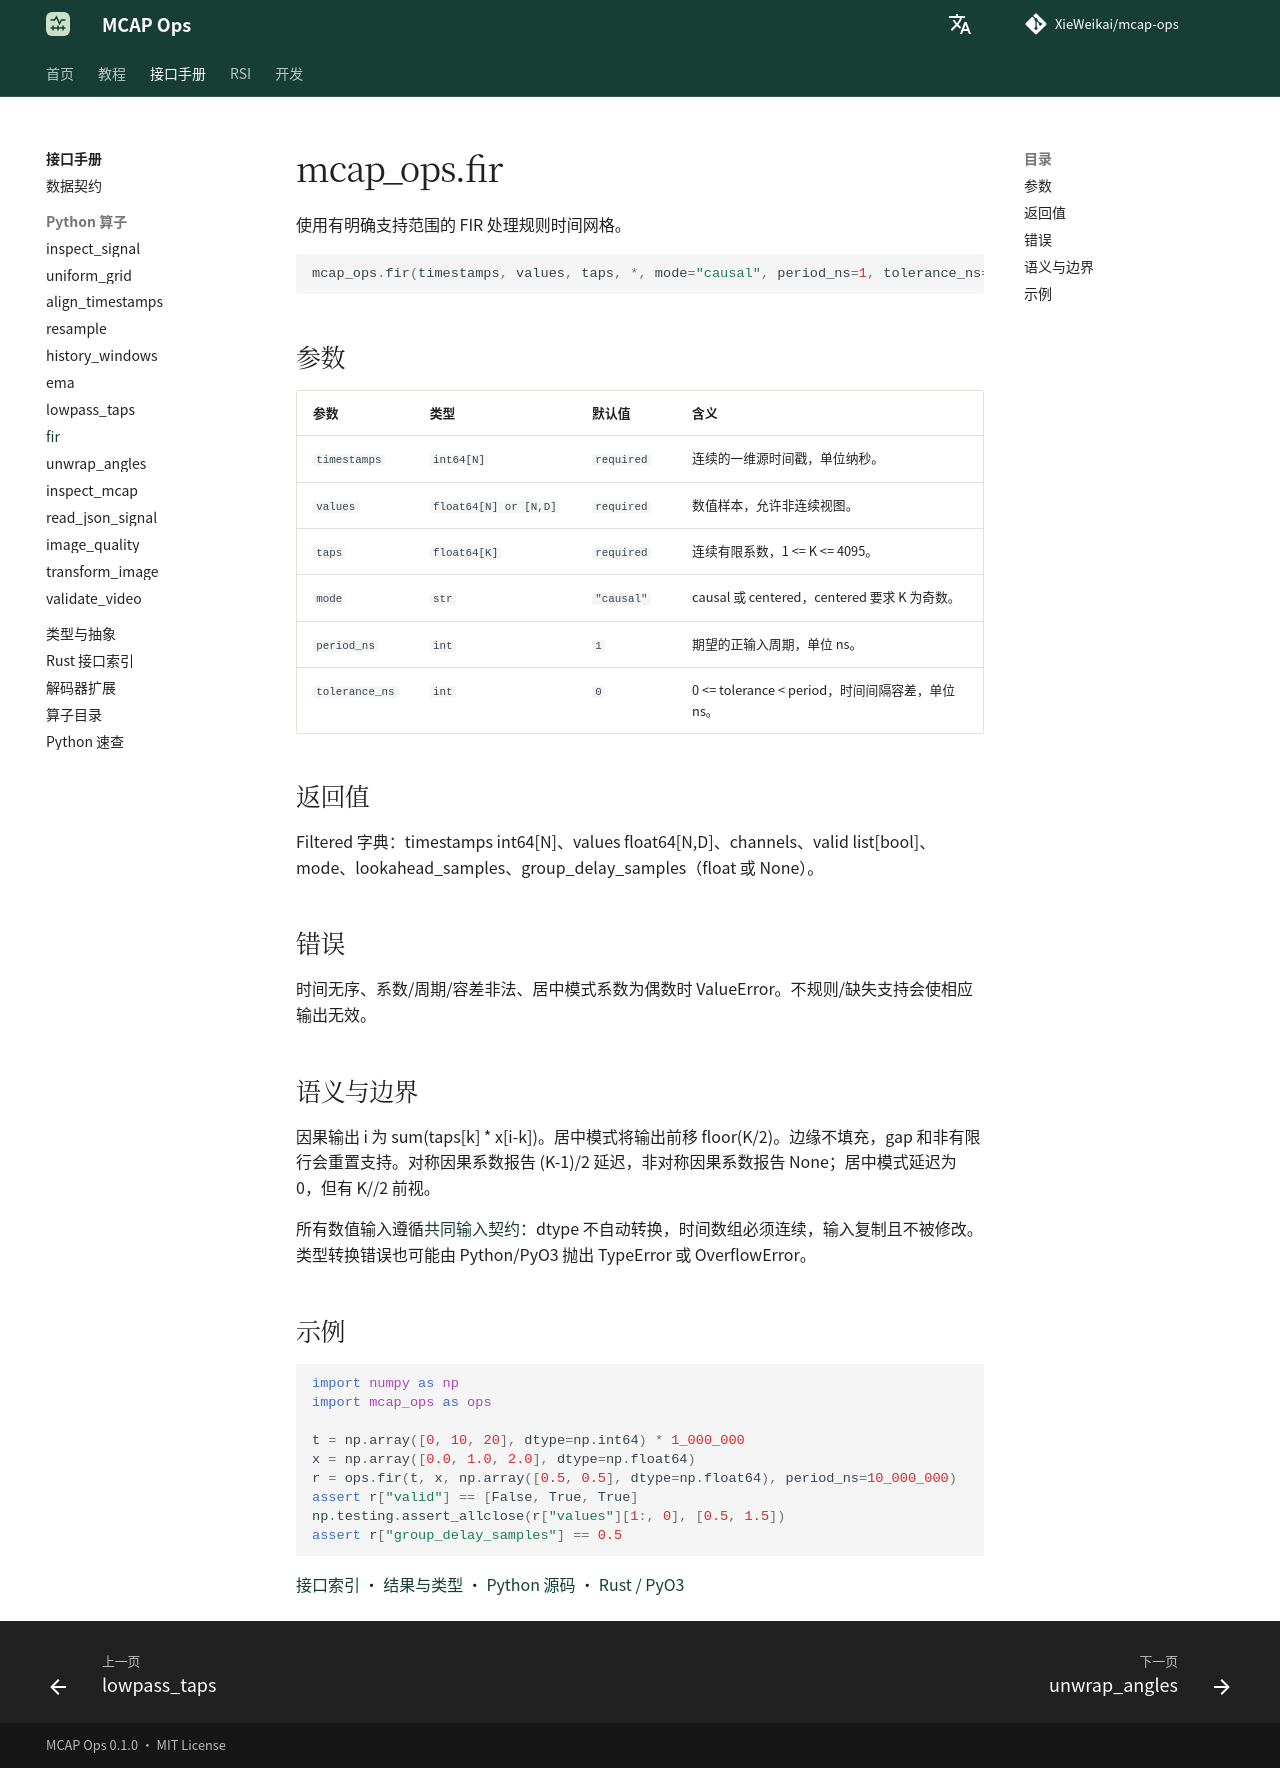

repository: XieWeikai/mcap-ops · page: zh/reference/python/fir/index.html · generator: mkdocs

# mcap_ops.fir

**语言：中文 | [English](../../../reference/python/fir.md)**

使用有明确支持范围的 FIR 处理规则时间网格。

```python
mcap_ops.fir(timestamps, values, taps, *, mode="causal", period_ns=1, tolerance_ns=0)
```

## 参数

| 参数 | 类型 | 默认值 | 含义 |
| --- | --- | --- | --- |
| `timestamps` | `int64[N]` | `required` | 连续的一维源时间戳，单位纳秒。 |
| `values` | `float64[N] or [N,D]` | `required` | 数值样本，允许非连续视图。 |
| `taps` | `float64[K]` | `required` | 连续有限系数，1 <= K <= 4095。 |
| `mode` | `str` | `"causal"` | causal 或 centered，centered 要求 K 为奇数。 |
| `period_ns` | `int` | `1` | 期望的正输入周期，单位 ns。 |
| `tolerance_ns` | `int` | `0` | 0 <= tolerance < period，时间间隔容差，单位 ns。 |

## 返回值

Filtered 字典：timestamps int64[N]、values float64[N,D]、channels、valid list[bool]、mode、lookahead_samples、group_delay_samples（float 或 None）。

## 错误

时间无序、系数/周期/容差非法、居中模式系数为偶数时 ValueError。不规则/缺失支持会使相应输出无效。

## 语义与边界

因果输出 i 为 sum(taps[k] * x[i-k])。居中模式将输出前移 floor(K/2)。边缘不填充，gap 和非有限行会重置支持。对称因果系数报告 (K-1)/2 延迟，非对称因果系数报告 None；居中模式延迟为 0，但有 K//2 前视。

所有数值输入遵循[共同输入契约](../index.md)：dtype 不自动转换，时间数组必须连续，输入复制且不被修改。类型转换错误也可能由 Python/PyO3 抛出 TypeError 或 OverflowError。

## 示例

```python
import numpy as np
import mcap_ops as ops

t = np.array([0, 10, 20], dtype=np.int64) * 1_000_000
x = np.array([0.0, 1.0, 2.0], dtype=np.float64)
r = ops.fir(t, x, np.array([0.5, 0.5], dtype=np.float64), period_ns=10_000_000)
assert r["valid"] == [False, True, True]
np.testing.assert_allclose(r["values"][1:, 0], [0.5, 1.5])
assert r["group_delay_samples"] == 0.5
```

[接口索引](../index.md) · [结果与类型](../types.md) · [Python 源码](../../../../python/mcap_ops/__init__.py) · [Rust / PyO3](../../../../crates/python/src/lib.rs)
